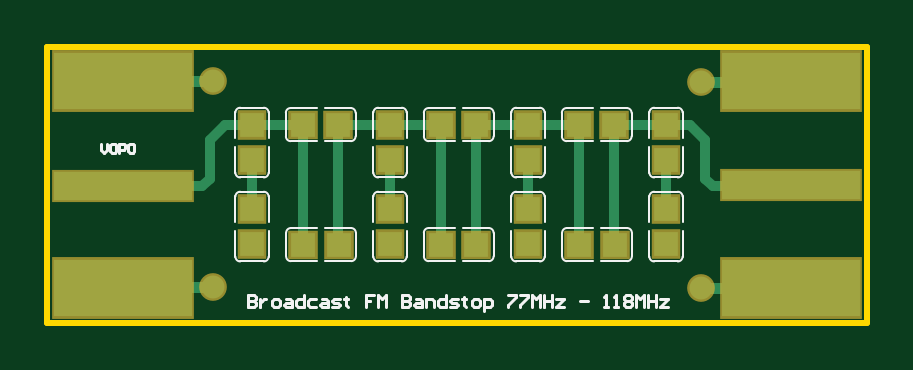
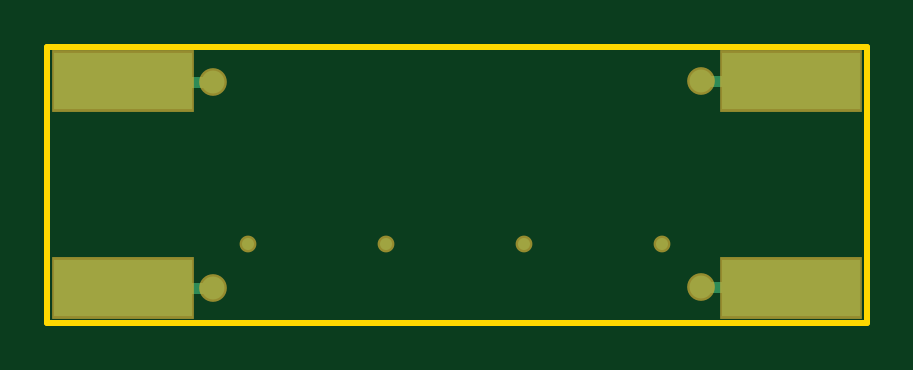
Circuit board: 9 layer files. Board 34.7 x 11.7 mm.
- bottom_copper: FM Band Stop.GBL (712 bytes)
- bottom_silk: FM Band Stop.GBO (272 bytes)
- paste: FM Band Stop.GBP (370 bytes)
- bottom_mask: FM Band Stop.GBS (559 bytes)
- outline: FM Band Stop.GM1 (359 bytes)
- top_copper: FM Band Stop.GTL (2608 bytes)
- top_silk: FM Band Stop.GTO (8466 bytes)
- paste: FM Band Stop.GTP (978 bytes)
- top_mask: FM Band Stop.GTS (1166 bytes)

=== bottom_copper: FM Band Stop.GBL ===
G04*
G04 #@! TF.GenerationSoftware,Altium Limited,CircuitMaker,2.2.1 (2.2.1.6)*
G04*
G04 Layer_Physical_Order=4*
G04 Layer_Color=11436288*
%FSLAX24Y24*%
%MOIN*%
G70*
G04*
G04 #@! TF.SameCoordinates,D28BDA84-9723-43EF-B55C-3147937A363A*
G04*
G04*
G04 #@! TF.FilePolarity,Positive*
G04*
G01*
G75*
%ADD13R,0.2299X0.0951*%
%ADD24C,0.0181*%
%ADD25C,0.0382*%
%ADD26C,0.0200*%
D13*
X1260Y4022D02*
D03*
Y577D02*
D03*
X12400Y4023D02*
D03*
Y578D02*
D03*
D24*
X1260Y597D02*
X2764D01*
X1260Y4022D02*
X2764D01*
X10896Y4003D02*
X12400D01*
X10896Y578D02*
X12400D01*
D25*
X2764Y4022D02*
D03*
X2764Y597D02*
D03*
X10896Y4003D02*
D03*
X10896Y578D02*
D03*
D26*
X10310Y1305D02*
D03*
X8010D02*
D03*
X5710D02*
D03*
X3410D02*
D03*
M02*

=== bottom_silk: FM Band Stop.GBO ===
G04*
G04 #@! TF.GenerationSoftware,Altium Limited,CircuitMaker,2.2.1 (2.2.1.6)*
G04*
G04 Layer_Color=13813960*
%FSLAX24Y24*%
%MOIN*%
G70*
G04*
G04 #@! TF.SameCoordinates,D28BDA84-9723-43EF-B55C-3147937A363A*
G04*
G04*
G04 #@! TF.FilePolarity,Positive*
G04*
G01*
G75*
M02*

=== paste: FM Band Stop.GBP ===
G04*
G04 #@! TF.GenerationSoftware,Altium Limited,CircuitMaker,2.2.1 (2.2.1.6)*
G04*
G04 Layer_Color=16770453*
%FSLAX24Y24*%
%MOIN*%
G70*
G04*
G04 #@! TF.SameCoordinates,D28BDA84-9723-43EF-B55C-3147937A363A*
G04*
G04*
G04 #@! TF.FilePolarity,Positive*
G04*
G01*
G75*
%ADD13R,0.2299X0.0951*%
D13*
X1260Y4022D02*
D03*
Y577D02*
D03*
X12400Y4023D02*
D03*
Y578D02*
D03*
M02*

=== bottom_mask: FM Band Stop.GBS ===
G04*
G04 #@! TF.GenerationSoftware,Altium Limited,CircuitMaker,2.2.1 (2.2.1.6)*
G04*
G04 Layer_Color=8150272*
%FSLAX24Y24*%
%MOIN*%
G70*
G04*
G04 #@! TF.SameCoordinates,D28BDA84-9723-43EF-B55C-3147937A363A*
G04*
G04*
G04 #@! TF.FilePolarity,Negative*
G04*
G01*
G75*
%ADD17R,0.2379X0.1031*%
%ADD20C,0.0462*%
%ADD21C,0.0280*%
D17*
X1260Y4022D02*
D03*
Y577D02*
D03*
X12400Y4023D02*
D03*
Y578D02*
D03*
D20*
X2764Y4022D02*
D03*
X2764Y597D02*
D03*
X10896Y4003D02*
D03*
X10896Y578D02*
D03*
D21*
X10310Y1305D02*
D03*
X8010D02*
D03*
X5710D02*
D03*
X3410D02*
D03*
M02*

=== outline: FM Band Stop.GM1 ===
G04*
G04 #@! TF.GenerationSoftware,Altium Limited,CircuitMaker,2.2.1 (2.2.1.6)*
G04*
G04 Layer_Color=16740166*
%FSLAX24Y24*%
%MOIN*%
G70*
G04*
G04 #@! TF.SameCoordinates,D28BDA84-9723-43EF-B55C-3147937A363A*
G04*
G04*
G04 #@! TF.FilePolarity,Positive*
G04*
G01*
G75*
%ADD23C,0.0100*%
D23*
X0Y0D02*
X13660D01*
X0D02*
Y4600D01*
X13660D01*
Y0D02*
Y4600D01*
M02*

=== top_copper: FM Band Stop.GTL ===
G04*
G04 #@! TF.GenerationSoftware,Altium Limited,CircuitMaker,2.2.1 (2.2.1.6)*
G04*
G04 Layer_Physical_Order=1*
G04 Layer_Color=25308*
%FSLAX24Y24*%
%MOIN*%
G70*
G04*
G04 #@! TF.SameCoordinates,D28BDA84-9723-43EF-B55C-3147937A363A*
G04*
G04*
G04 #@! TF.FilePolarity,Positive*
G04*
G01*
G75*
%ADD12R,0.2299X0.0472*%
%ADD13R,0.2299X0.0951*%
%ADD14R,0.0394X0.0413*%
%ADD15R,0.0413X0.0394*%
%ADD22C,0.0160*%
%ADD23C,0.0100*%
%ADD24C,0.0181*%
%ADD25C,0.0382*%
%ADD26C,0.0200*%
D12*
X1260Y2273D02*
D03*
X12400Y2300D02*
D03*
D13*
X1260Y577D02*
D03*
Y4023D02*
D03*
X12400Y577D02*
D03*
Y4023D02*
D03*
D14*
X10310Y3295D02*
D03*
Y2705D02*
D03*
Y1305D02*
D03*
Y1895D02*
D03*
X8010Y2705D02*
D03*
Y3295D02*
D03*
X5710Y1305D02*
D03*
Y1895D02*
D03*
Y2705D02*
D03*
Y3295D02*
D03*
X3410Y2705D02*
D03*
Y3295D02*
D03*
X8010Y1305D02*
D03*
Y1895D02*
D03*
X3410Y1305D02*
D03*
Y1895D02*
D03*
D15*
X9455Y1300D02*
D03*
X8865D02*
D03*
X9451Y3300D02*
D03*
X8860D02*
D03*
X7151Y1300D02*
D03*
X6560D02*
D03*
X7151Y3300D02*
D03*
X6560D02*
D03*
X4855Y1300D02*
D03*
X4265D02*
D03*
X4851Y3300D02*
D03*
X4260D02*
D03*
D22*
X3410Y3295D02*
X4255D01*
X2710Y3050D02*
X2955Y3295D01*
X2710Y2400D02*
Y3050D01*
X2955Y3295D02*
X3410D01*
X11087Y2273D02*
X12410D01*
X10960Y2400D02*
X11087Y2273D01*
X10960Y2400D02*
Y3050D01*
X10715Y3295D02*
X10960Y3050D01*
X10260Y3295D02*
X10715D01*
X2583Y2273D02*
X2710Y2400D01*
X1260Y2273D02*
X2583D01*
X10310Y1895D02*
Y2705D01*
X9451Y1305D02*
Y3300D01*
X8860Y1305D02*
Y3300D01*
X7151Y1300D02*
Y3300D01*
X6560Y1300D02*
Y3300D01*
X8010Y1895D02*
Y2705D01*
X9451Y3300D02*
X10305D01*
X8015D02*
X8860D01*
X7151D02*
X8005D01*
X5715D02*
X6560D01*
X5710Y1895D02*
Y2705D01*
X4851Y3300D02*
X5705D01*
X4851Y1305D02*
Y3300D01*
X4260Y1305D02*
Y3300D01*
X3410Y1895D02*
Y2705D01*
D23*
X4255Y3295D02*
X4260Y3300D01*
X1260Y578D02*
Y597D01*
X1290Y3983D02*
Y4003D01*
Y3983D02*
Y3983D01*
Y3983D02*
Y3983D01*
X1260Y577D02*
Y578D01*
Y577D02*
Y578D01*
X10310Y3295D02*
X10315Y3300D01*
X9451Y1305D02*
X9455Y1300D01*
X8860Y1305D02*
X8865Y1300D01*
X10305Y3300D02*
X10310Y3295D01*
X8010Y3295D02*
X8015Y3300D01*
X8005D02*
X8010Y3295D01*
X5710Y3295D02*
X5715Y3300D01*
X5705D02*
X5710Y3295D01*
X4851Y1305D02*
X4855Y1300D01*
X4260Y1305D02*
X4265Y1300D01*
X12400Y4022D02*
Y4023D01*
Y4022D02*
Y4023D01*
X12370Y617D02*
Y617D01*
Y617D02*
Y617D01*
Y597D02*
Y617D01*
X12400Y4003D02*
Y4022D01*
D24*
X1260D02*
X2764D01*
X1260Y597D02*
X2764D01*
X10896Y4003D02*
X12400D01*
X10896Y578D02*
X12400D01*
D25*
X2764Y4022D02*
D03*
X2764Y597D02*
D03*
X10896Y4003D02*
D03*
X10896Y578D02*
D03*
D26*
X10310Y1305D02*
D03*
X8010D02*
D03*
X5710D02*
D03*
X3410D02*
D03*
M02*

=== top_silk: FM Band Stop.GTO (8466 bytes, source omitted) ===
=== paste: FM Band Stop.GTP ===
G04*
G04 #@! TF.GenerationSoftware,Altium Limited,CircuitMaker,2.2.1 (2.2.1.6)*
G04*
G04 Layer_Color=7318015*
%FSLAX24Y24*%
%MOIN*%
G70*
G04*
G04 #@! TF.SameCoordinates,D28BDA84-9723-43EF-B55C-3147937A363A*
G04*
G04*
G04 #@! TF.FilePolarity,Positive*
G04*
G01*
G75*
%ADD12R,0.2299X0.0472*%
%ADD13R,0.2299X0.0951*%
%ADD14R,0.0394X0.0413*%
%ADD15R,0.0413X0.0394*%
D12*
X1260Y2273D02*
D03*
X12400Y2300D02*
D03*
D13*
X1260Y577D02*
D03*
Y4023D02*
D03*
X12400Y577D02*
D03*
Y4023D02*
D03*
D14*
X10310Y3295D02*
D03*
Y2705D02*
D03*
Y1305D02*
D03*
Y1895D02*
D03*
X8010Y2705D02*
D03*
Y3295D02*
D03*
X5710Y1305D02*
D03*
Y1895D02*
D03*
Y2705D02*
D03*
Y3295D02*
D03*
X3410Y2705D02*
D03*
Y3295D02*
D03*
X8010Y1305D02*
D03*
Y1895D02*
D03*
X3410Y1305D02*
D03*
Y1895D02*
D03*
D15*
X9455Y1300D02*
D03*
X8865D02*
D03*
X9451Y3300D02*
D03*
X8860D02*
D03*
X7151Y1300D02*
D03*
X6560D02*
D03*
X7151Y3300D02*
D03*
X6560D02*
D03*
X4855Y1300D02*
D03*
X4265D02*
D03*
X4851Y3300D02*
D03*
X4260D02*
D03*
M02*

=== top_mask: FM Band Stop.GTS ===
G04*
G04 #@! TF.GenerationSoftware,Altium Limited,CircuitMaker,2.2.1 (2.2.1.6)*
G04*
G04 Layer_Color=20142*
%FSLAX24Y24*%
%MOIN*%
G70*
G04*
G04 #@! TF.SameCoordinates,D28BDA84-9723-43EF-B55C-3147937A363A*
G04*
G04*
G04 #@! TF.FilePolarity,Negative*
G04*
G01*
G75*
%ADD16R,0.2379X0.0552*%
%ADD17R,0.2379X0.1031*%
%ADD18R,0.0474X0.0493*%
%ADD19R,0.0493X0.0474*%
%ADD20C,0.0462*%
%ADD21C,0.0280*%
D16*
X1260Y2273D02*
D03*
X12400Y2300D02*
D03*
D17*
X1260Y577D02*
D03*
Y4023D02*
D03*
X12400Y577D02*
D03*
Y4023D02*
D03*
D18*
X10310Y3295D02*
D03*
Y2705D02*
D03*
Y1305D02*
D03*
Y1895D02*
D03*
X8010Y2705D02*
D03*
Y3295D02*
D03*
X5710Y1305D02*
D03*
Y1895D02*
D03*
Y2705D02*
D03*
Y3295D02*
D03*
X3410Y2705D02*
D03*
Y3295D02*
D03*
X8010Y1305D02*
D03*
Y1895D02*
D03*
X3410Y1305D02*
D03*
Y1895D02*
D03*
D19*
X9455Y1300D02*
D03*
X8865D02*
D03*
X9451Y3300D02*
D03*
X8860D02*
D03*
X7151Y1300D02*
D03*
X6560D02*
D03*
X7151Y3300D02*
D03*
X6560D02*
D03*
X4855Y1300D02*
D03*
X4265D02*
D03*
X4851Y3300D02*
D03*
X4260D02*
D03*
D20*
X2764Y4022D02*
D03*
X2764Y597D02*
D03*
X10896Y4003D02*
D03*
X10896Y578D02*
D03*
D21*
X10310Y1305D02*
D03*
X8010D02*
D03*
X5710D02*
D03*
X3410D02*
D03*
M02*
